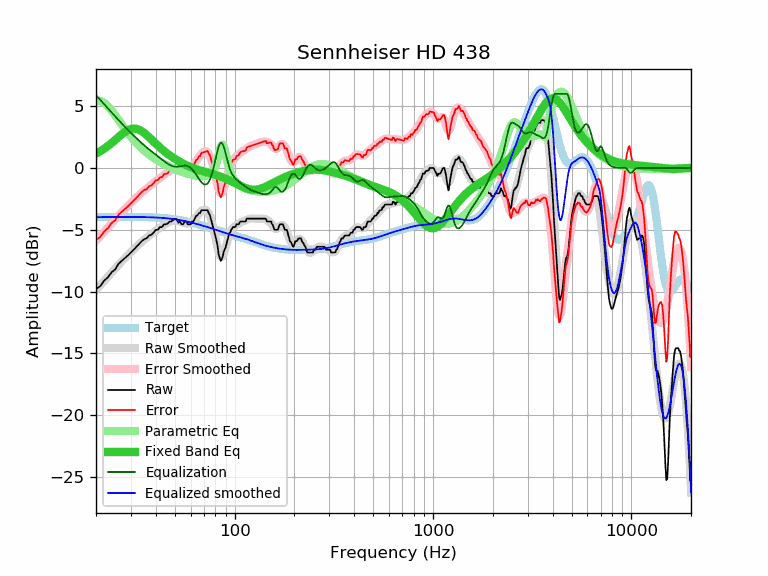

The data file committed next to this chart (first rows):
frequency, raw, error, smoothed, error_smoothed, equalization, parametric_eq, equalized_raw, equalized_smoothed, target
20, -9.80, -5.82, -9.87, -5.89, 5.89, 1.16, -3.91, -3.98, -3.98
21, -9.57, -5.59, -9.49, -5.51, 5.51, 1.35, -4.06, -3.98, -3.98
22, -9.12, -5.14, -9.13, -5.15, 5.15, 1.56, -3.97, -3.98, -3.98
23, -8.84, -4.86, -8.78, -4.80, 4.80, 1.79, -4.04, -3.98, -3.98
24, -8.43, -4.45, -8.45, -4.47, 4.47, 2.02, -3.96, -3.98, -3.98
25, -8.21, -4.24, -8.14, -4.16, 4.16, 2.27, -4.05, -3.97, -3.97
26, -7.75, -3.78, -7.84, -3.87, 3.87, 2.51, -3.88, -3.97, -3.97
27, -7.52, -3.55, -7.56, -3.59, 3.59, 2.73, -3.93, -3.97, -3.97
28, -7.29, -3.32, -7.29, -3.32, 3.32, 2.92, -3.97, -3.97, -3.97
29, -7.07, -3.10, -7.04, -3.07, 3.07, 3.06, -4.00, -3.97, -3.97
30, -6.84, -2.87, -6.80, -2.83, 2.83, 3.15, -4.01, -3.97, -3.97
31, -6.61, -2.64, -6.58, -2.61, 2.61, 3.19, -4.00, -3.97, -3.97
32, -6.38, -2.41, -6.37, -2.40, 2.40, 3.16, -3.98, -3.97, -3.97
33, -6.15, -2.18, -6.17, -2.20, 2.20, 3.09, -3.95, -3.97, -3.97
34, -5.93, -1.95, -5.98, -2.01, 2.01, 2.97, -3.92, -3.98, -3.98
35, -5.76, -1.78, -5.81, -1.83, 1.83, 2.83, -3.93, -3.98, -3.98
36, -5.70, -1.72, -5.65, -1.66, 1.66, 2.66, -4.04, -3.98, -3.98
37, -5.47, -1.48, -5.49, -1.51, 1.51, 2.49, -3.96, -3.99, -3.99
38, -5.42, -1.43, -5.35, -1.36, 1.36, 2.31, -4.06, -3.99, -3.99
39, -5.24, -1.24, -5.21, -1.21, 1.21, 2.14, -4.03, -4.00, -4.00
40, -5.01, -1.00, -5.08, -1.07, 1.07, 1.97, -3.94, -4.01, -4.01
41, -5.01, -0.99, -4.96, -0.94, 0.94, 1.81, -4.07, -4.02, -4.02
42, -4.79, -0.76, -4.84, -0.81, 0.81, 1.66, -3.98, -4.03, -4.03
43, -4.79, -0.75, -4.72, -0.68, 0.68, 1.51, -4.11, -4.04, -4.04
44, -4.56, -0.51, -4.61, -0.56, 0.56, 1.38, -4.00, -4.05, -4.05
45, -4.56, -0.49, -4.51, -0.44, 0.44, 1.25, -4.12, -4.07, -4.07
46, -4.49, -0.41, -4.42, -0.34, 0.34, 1.13, -4.15, -4.08, -4.08
47, -4.33, -0.23, -4.35, -0.25, 0.25, 1.02, -4.08, -4.10, -4.10
48, -4.33, -0.21, -4.30, -0.18, 0.18, 0.92, -4.15, -4.12, -4.12
49, -4.20, -0.06, -4.27, -0.13, 0.13, 0.82, -4.07, -4.14, -4.14
50, -4.10, 0.06, -4.26, -0.10, 0.10, 0.73, -4.00, -4.16, -4.16
51, -4.15, 0.03, -4.28, -0.10, 0.10, 0.64, -4.05, -4.18, -4.18
52, -4.43, -0.23, -4.31, -0.11, 0.11, 0.56, -4.32, -4.20, -4.20
53, -4.33, -0.11, -4.35, -0.13, 0.13, 0.49, -4.20, -4.22, -4.22
54, -4.56, -0.31, -4.40, -0.15, 0.15, 0.42, -4.41, -4.25, -4.25
55, -4.56, -0.29, -4.45, -0.17, 0.17, 0.35, -4.39, -4.27, -4.27
56, -4.33, -0.03, -4.48, -0.18, 0.18, 0.29, -4.15, -4.30, -4.30
57, -4.33, -0.01, -4.50, -0.18, 0.18, 0.23, -4.15, -4.32, -4.32
58, -4.56, -0.21, -4.50, -0.15, 0.15, 0.17, -4.41, -4.35, -4.35
59, -4.56, -0.18, -4.47, -0.09, 0.09, 0.12, -4.47, -4.38, -4.38
60, -4.56, -0.15, -4.42, -0.01, 0.01, 0.07, -4.55, -4.41, -4.41
61, -4.33, 0.11, -4.34, 0.10, -0.10, 0.03, -4.43, -4.44, -4.44
62, -4.33, 0.13, -4.23, 0.23, -0.23, -0.02, -4.56, -4.46, -4.46
63, -4.10, 0.39, -4.11, 0.39, -0.39, -0.06, -4.49, -4.49, -4.49
64, -3.87, 0.65, -3.97, 0.55, -0.55, -0.10, -4.42, -4.52, -4.52
65, -3.83, 0.72, -3.83, 0.72, -0.72, -0.13, -4.55, -4.55, -4.55
66, -3.65, 0.93, -3.70, 0.88, -0.88, -0.17, -4.53, -4.58, -4.58
67, -3.65, 0.96, -3.58, 1.03, -1.03, -0.20, -4.68, -4.61, -4.61
68, -3.42, 1.22, -3.48, 1.16, -1.16, -0.23, -4.58, -4.64, -4.64
69, -3.42, 1.25, -3.41, 1.26, -1.26, -0.26, -4.68, -4.67, -4.67
70, -3.42, 1.28, -3.38, 1.32, -1.32, -0.29, -4.74, -4.70, -4.70
71, -3.42, 1.31, -3.38, 1.34, -1.34, -0.31, -4.76, -4.73, -4.73
72, -3.42, 1.34, -3.44, 1.32, -1.32, -0.34, -4.74, -4.76, -4.76
73, -3.42, 1.37, -3.54, 1.25, -1.25, -0.37, -4.67, -4.79, -4.79
74, -3.65, 1.17, -3.69, 1.13, -1.13, -0.40, -4.78, -4.82, -4.82
75, -3.82, 1.03, -3.90, 0.95, -0.95, -0.42, -4.77, -4.85, -4.85
76, -4.17, 0.71, -4.16, 0.72, -0.72, -0.45, -4.89, -4.88, -4.88
77, -4.51, 0.40, -4.48, 0.43, -0.43, -0.48, -4.94, -4.91, -4.91
78, -4.85, 0.09, -4.84, 0.09, -0.09, -0.50, -4.94, -4.94, -4.94
79, -5.18, -0.22, -5.24, -0.28, 0.28, -0.53, -4.90, -4.96, -4.96
... 553 more rows
